Dataset: ada_project_2023 (GitHub, Jmat0/ada_project_2023). Classes: Audemars Piguet, Blancpain, Breguet, Breitling, Bulgari, Cartier, Certina, Chopard, Girard-Perregaux, Hublot, IWC, Jaeger-LeCoultre, Montblanc, Omega, Panerai, Patek Philippe, Rolex, TAG Heuer, Tissot, Zenith.

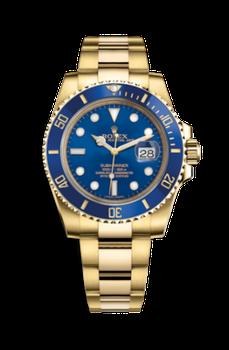
Label: Rolex

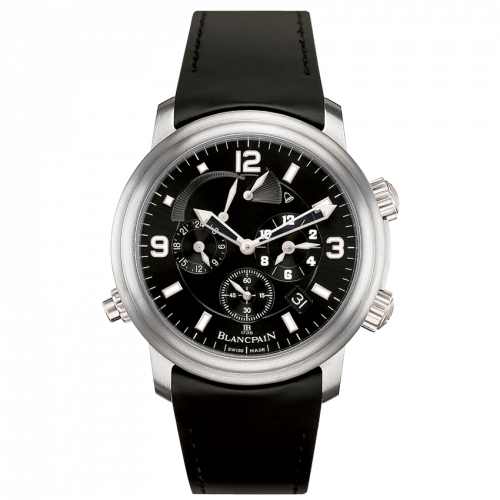
Label: Blancpain

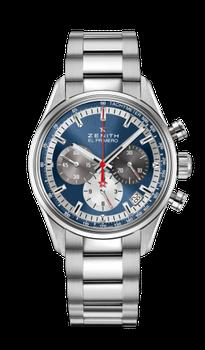
Label: Zenith

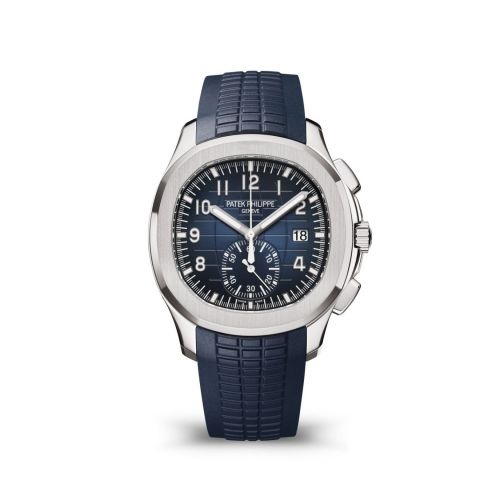
Label: Patek Philippe

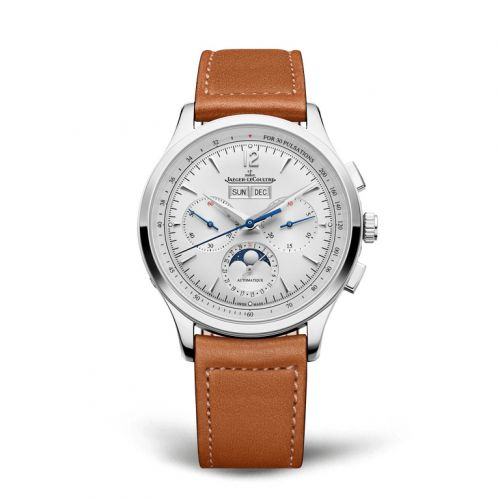
Label: Jaeger-LeCoultre

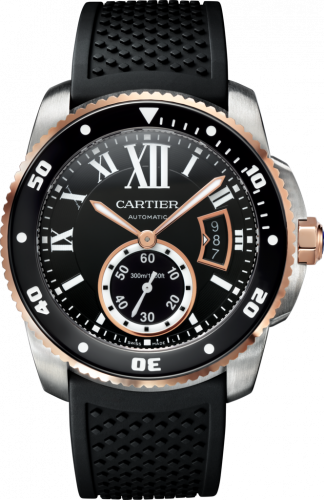
Label: Cartier
